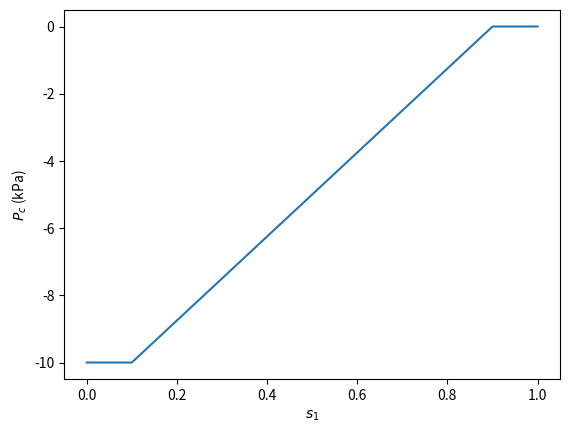

Generate this figure with matplotlib:
# linear capillary function

import matplotlib.pyplot as plt
import numpy as np

s = np.array([0, 0.1, 0.9, 1])
pc = np.array([-0.1e5, -0.1e5, 0, 0])

plt.plot(s, pc / 1.e3, '-')
plt.xlabel('$s_1$')
plt.ylabel('$P_c$ (kPa)')
plt.savefig('capillary_linear.svg')
plt.savefig('capillary_linear.pdf')
